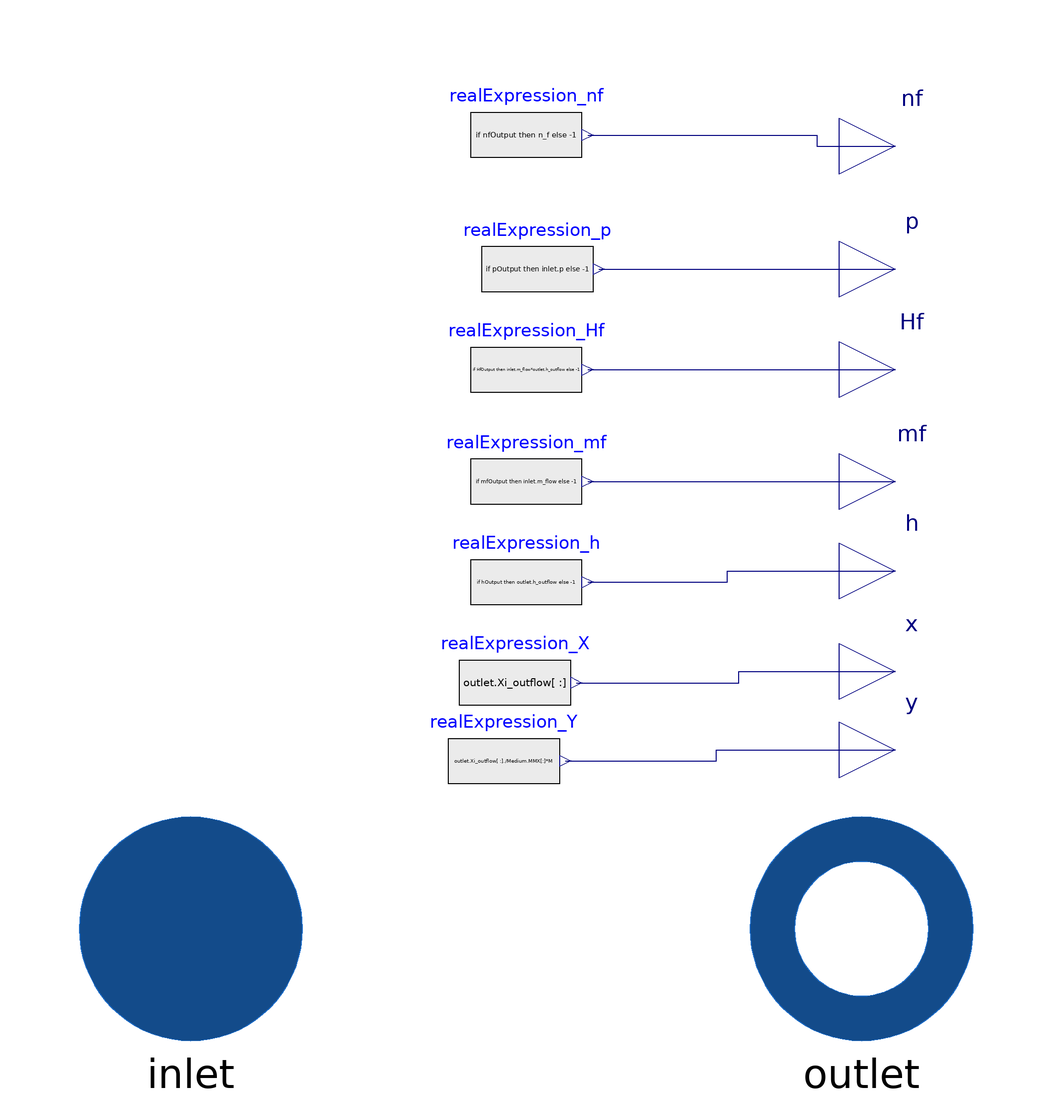

The Modelica model whose source follows is shown above as a component diagram (icons at their Placement, wires along their Line points).

model SensGasFlow "Sensor for mass flow and composition of a gas flow"
  extends OpenTEMPEST.Icons.GasSensor;

  parameter Boolean mfOutput = true "Sensor has output for mass flow";
  parameter Boolean pOutput = true "Sensor has output for pressure flow";
  parameter Boolean hOutput = true "Sensor has output for enthalpy flow";
  parameter Boolean XOutput = true "Sensor has output for mass fractions";
  parameter Boolean YOutput = true "Sensor has output for molar fractions";
  parameter Boolean HfOutput = true "Sensor has output for enthalpy flow";
  parameter Boolean nfOutput = true "Sensor has output for molar flow";

  //Modelica.Media.Interfaces.PartialMedium
  replaceable package Medium = OpenTEMPEST.Medium.Fuel_CH4
                                                        constrainedby Modelica.Media.Interfaces.PartialMedium
    annotation(choicesAllMatching = true);
  parameter Boolean allowFlowReversal=system.allowFlowReversal
    "= true to allow flow reversal, false restricts to design direction"
    annotation(Evaluate=true);

  Modelica.Units.SI.MolarMass M = 1/sum(outlet.Xi_outflow[:]./Medium.MMX[:]);
  Modelica.Units.SI.MolarFlowRate n_f = inlet.m_flow/M;

  outer OpenTEMPEST.System system "System wide properties";
  OpenTEMPEST.Interfaces.GasFlangeA inlet(redeclare package Medium = Medium, m_flow(min=
          if allowFlowReversal then -Modelica.Constants.inf else 0)) annotation (
     Placement(transformation(extent={{-80,-60},{-40,-20}}, rotation=0)));
  OpenTEMPEST.Interfaces.GasFlangeB outlet(redeclare package Medium = Medium, m_flow(max=
          if allowFlowReversal then +Modelica.Constants.inf else 0)) annotation (
     Placement(transformation(extent={{40,-60},{80,-20}}, rotation=0)));
  Modelica.Blocks.Interfaces.RealOutput Hf if HfOutput annotation (Placement(
        transformation(extent={{56,50},{76,70}}, rotation=0),
        iconTransformation(extent={{60,60},{80,80}})));
  Modelica.Blocks.Interfaces.RealOutput mf if mfOutput annotation (Placement(
        transformation(extent={{56,30},{76,50}}, rotation=0),
        iconTransformation(extent={{60,100},{80,120}})));
  Modelica.Blocks.Interfaces.RealOutput p if pOutput annotation (Placement(
        transformation(extent={{56,68},{76,88}}, rotation=0),
        iconTransformation(extent={{60,40},{80,60}})));
  Modelica.Blocks.Interfaces.RealOutput h if hOutput annotation (Placement(
        transformation(extent={{56,14},{76,34}}, rotation=0),
        iconTransformation(extent={{60,80},{80,100}})));
  Modelica.Blocks.Interfaces.RealOutput x[Medium.nXi] if XOutput
                                                       annotation (Placement(
        transformation(extent={{56,-4},{76,16}}, rotation=0),
        iconTransformation(extent={{60,20},{80,40}})));
  Modelica.Blocks.Interfaces.RealOutput y[Medium.nXi] if YOutput annotation (
      Placement(transformation(extent={{56,-18},{76,2}}, rotation=0),
        iconTransformation(extent={{60,0},{80,20}})));
  Modelica.Blocks.Interfaces.RealOutput nf if mfOutput annotation (Placement(
        transformation(extent={{56,90},{76,110}}, rotation=0),
        iconTransformation(extent={{60,100},{80,120}})));
protected
  Modelica.Blocks.Sources.RealExpression realExpression_p(y=if pOutput then inlet.p else -1)
    annotation (Placement(transformation(extent={{-8,68},{12,88}})));
  Modelica.Blocks.Sources.RealExpression realExpression_Hf(y=if HfOutput then inlet.m_flow*outlet.h_outflow else -1)
    annotation (Placement(transformation(extent={{-10,50},{10,70}})));
  Modelica.Blocks.Sources.RealExpression realExpression_mf(y=if mfOutput then
        inlet.m_flow else -1)
    annotation (Placement(transformation(extent={{-10,30},{10,50}})));
  Modelica.Blocks.Sources.RealExpression realExpression_h(y=if hOutput then
        outlet.h_outflow else -1)
    annotation (Placement(transformation(extent={{-10,12},{10,32}})));
  Modelica.Blocks.Sources.RealExpression realExpression_X[Medium.nXi](y=outlet.Xi_outflow[
        :])
    annotation (Placement(transformation(extent={{-12,-6},{8,14}})));
  Modelica.Blocks.Sources.RealExpression realExpression_Y[Medium.nXi](y=outlet.Xi_outflow[
        :]./Medium.MMX[:]*M) annotation (Placement(transformation(extent={{-14,-20},{6,0}})));
  Modelica.Blocks.Sources.RealExpression realExpression_nf(y=if nfOutput then
        n_f else -1)
    annotation (Placement(transformation(extent={{-10,92},{10,112}})));
equation
  inlet.m_flow + outlet.m_flow = 0 "Mass balance";
  inlet.p = outlet.p "Momentum balance";

  // Energy balance
  inlet.h_outflow = inStream(outlet.h_outflow);
  inStream(inlet.h_outflow) = outlet.h_outflow;

  // Independent composition mass balances
  inlet.Xi_outflow = inStream(outlet.Xi_outflow);
  inStream(inlet.Xi_outflow) = outlet.Xi_outflow;



  // Sensor output
  for i in 1:Medium.nXi loop
    connect(realExpression_X[i].y,x [i])
    annotation (Line(points={{9,4},{38,4},{38,6},{66,6}}, color={0,0,127}));
    connect(realExpression_Y[i].y,y [i]) annotation (Line(points={{7,-10},{34,-10},
          {34,-8},{66,-8}}, color={0,0,127}));
  end for;

  connect(realExpression_p.y, p)
    annotation (Line(points={{13,78},{66,78}}, color={0,0,127}));
  connect(realExpression_Hf.y, Hf)
    annotation (Line(points={{11,60},{66,60}}, color={0,0,127}));
  connect(realExpression_mf.y, mf) annotation (Line(points={{11,40},{34,40},{34,
          40},{66,40}}, color={0,0,127}));
  connect(realExpression_h.y, h) annotation (Line(points={{11,22},{36,22},{36,24},
          {66,24}}, color={0,0,127}));

  connect(realExpression_nf.y, nf) annotation (Line(points={{11,102},{52,102},{52,
          100},{66,100}}, color={0,0,127}));
  annotation (
    Documentation(revisions="<html>
</html>",
        info="<html>
<p>This component can be inserted in a hydraulic circuit to measure the flowrate of the fluid flowing through it.
<p>Flow reversal is supported.
</html>"),
    Icon(graphics={Text(
          extent={{-34,82},{34,40}},
          lineColor={0,0,0},
          textString="Sens")}));
end SensGasFlow;